4-way image classification set "rice_dataset_augmented" from GitHub (SantiagoAviles/Rice-Proyect); label vocabulary: broken, chalky, stained, whole.

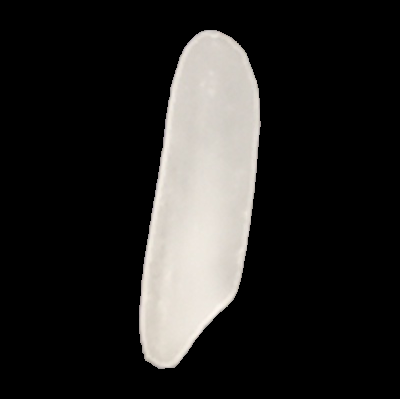
Label: whole

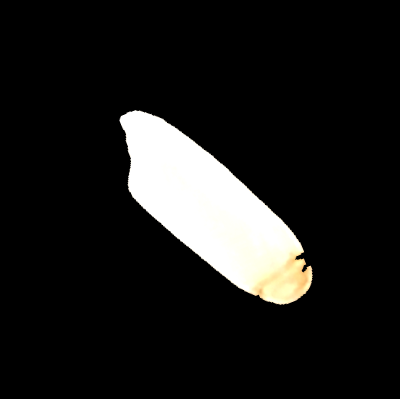
Label: stained

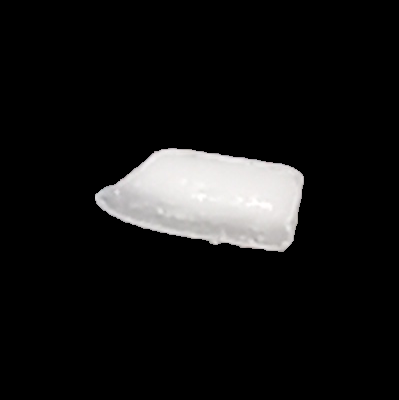
Label: broken

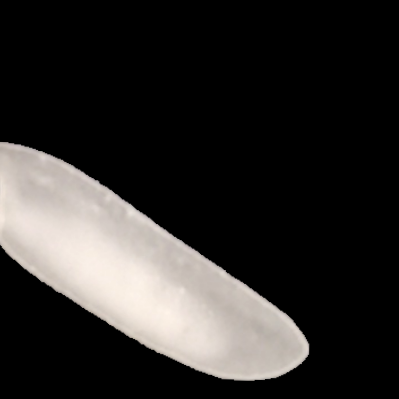
Label: chalky

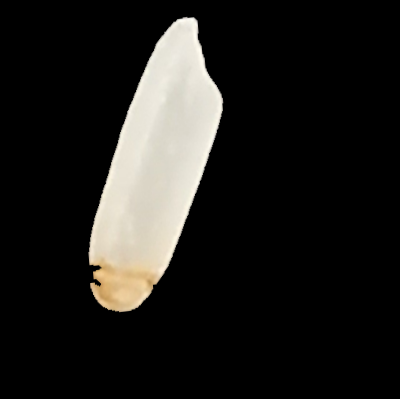
Label: stained

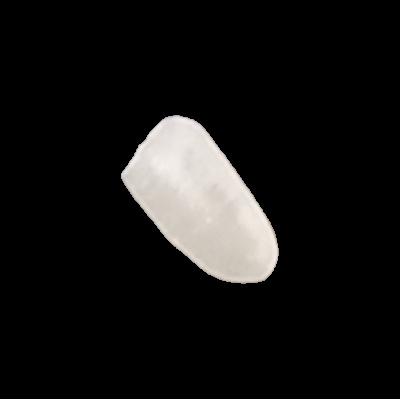
Label: broken
